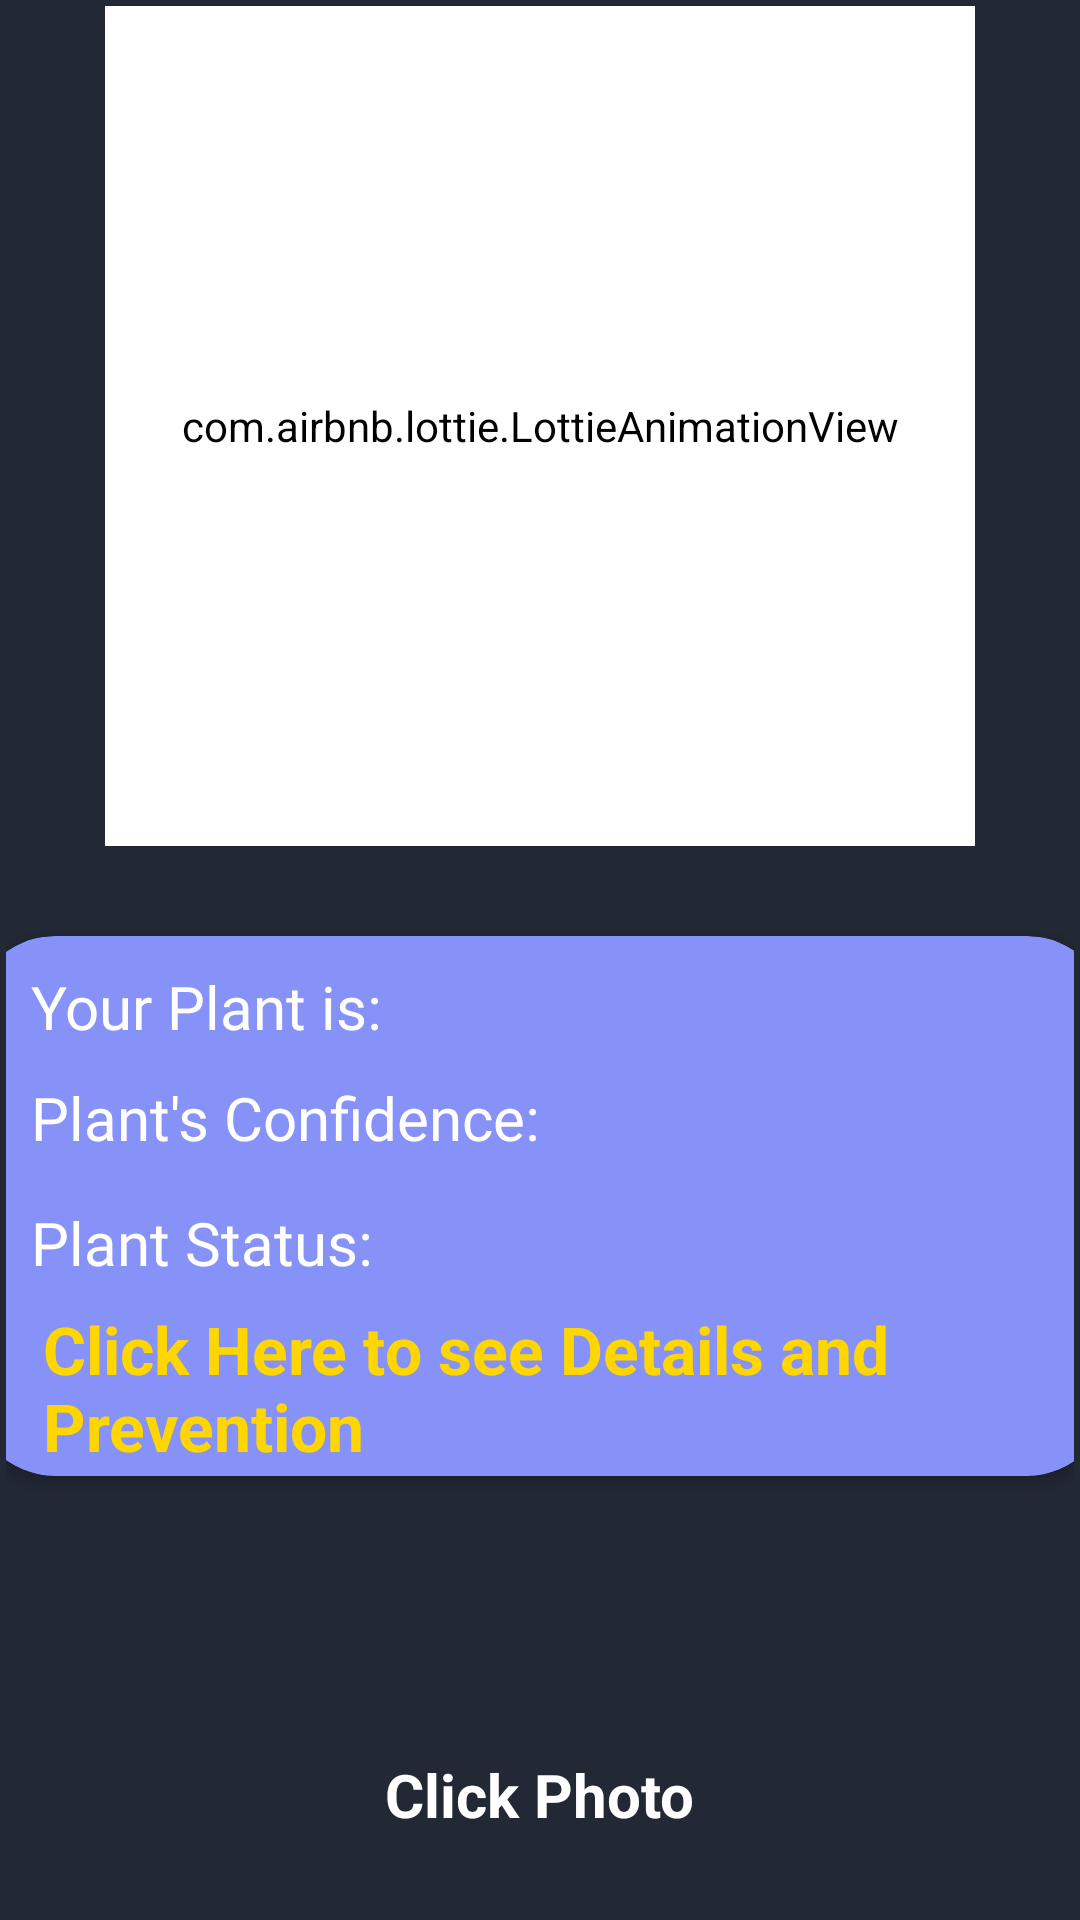

Produce the Android XML layout that renders to this screen, including the resource entries it uses.
<!-- AndroidManifest.xml: application theme Theme.AgroBez -->
<!-- res/layout/activity_leaf_scan.xml -->
<?xml version="1.0" encoding="utf-8"?>
<androidx.constraintlayout.widget.ConstraintLayout xmlns:android="http://schemas.android.com/apk/res/android"
    xmlns:app="http://schemas.android.com/apk/res-auto"
    xmlns:tools="http://schemas.android.com/tools"
    android:layout_width="match_parent"
    android:layout_height="match_parent"
    android:background="@color/layout_background"
    android:padding="2dp"
    tools:context=".LeafScan">

    <com.airbnb.lottie.LottieAnimationView
        android:id="@+id/uiAnimation"
        app:layout_constraintTop_toTopOf="parent"
        app:layout_constraintLeft_toLeftOf="parent"
        app:layout_constraintRight_toRightOf="parent"
        android:layout_width="290dp"
        android:layout_height="280dp"
        android:backgroundTint="@color/white"
        app:lottie_autoPlay="true"
        app:lottie_loop="true"
        app:lottie_rawRes="@raw/leafscanning" />

    <androidx.cardview.widget.CardView
        android:id="@+id/cv_LeafData"
        android:layout_width="380dp"
        android:layout_height="180dp"
        app:cardCornerRadius="28sp"
        app:layout_constraintLeft_toLeftOf="parent"
        app:layout_constraintRight_toRightOf="parent"
        app:layout_constraintTop_toBottomOf="@id/showPreviewImage"
        android:backgroundTint="#8692f7">

        <androidx.constraintlayout.widget.ConstraintLayout
            android:layout_width="match_parent"
            android:layout_height="match_parent"

            >

            <TextView
                android:id="@+id/plantIs"
                android:layout_width="wrap_content"
                android:layout_height="wrap_content"
                android:text="@string/your_plant_is"
                android:textColor="@color/white"
                android:textSize="20sp"
                android:layout_marginTop="10dp"
                android:fontFamily="@font/marko_one"
                android:layout_marginStart="20dp"
               app:layout_constraintTop_toTopOf="parent"
                app:layout_constraintStart_toStartOf="parent">
            </TextView>

            <TextView
                android:id="@+id/plantName"
                android:layout_width="wrap_content"
                android:layout_height="wrap_content"
                android:text=""
                android:textColor="@color/white"
                android:textSize="22sp"
                android:textStyle="bold"
                android:fontFamily="@font/marko_one"
                android:layout_marginTop="10dp"
                android:layout_marginStart="10dp"
               app:layout_constraintTop_toTopOf="parent"
                app:layout_constraintStart_toEndOf="@+id/plantIs">
            </TextView>


            <TextView
                android:id="@+id/pCTv"
                android:layout_width="wrap_content"
                android:layout_height="wrap_content"
                android:layout_marginStart="20dp"
                android:layout_marginTop="10dp"
                android:text="@string/plant_s_confidence_is"
                android:textColor="@color/white"
                android:fontFamily="@font/marko_one"
                android:textSize="20sp"
                app:layout_constraintStart_toStartOf="parent"
                app:layout_constraintTop_toBottomOf="@+id/plantIs" />
            <TextView
                android:id="@+id/plantConfidence"
                android:layout_width="wrap_content"
                android:layout_height="wrap_content"
                android:text=""
                android:textColor="@color/white"
                android:textSize="22sp"
                android:textStyle="bold"
                android:fontFamily="@font/marko_one"
                android:layout_marginTop="10dp"
                android:layout_marginStart="10dp"
                app:layout_constraintTop_toBottomOf="@+id/plantName"
                app:layout_constraintStart_toEndOf="@+id/pCTv">
            </TextView>

            <TextView
                android:id="@+id/plantDiseaseU"
                android:layout_width="wrap_content"
                android:layout_height="wrap_content"
                android:text="Plant Status: "
                android:textColor="@color/white"
                android:textSize="20sp"
                android:fontFamily="@font/marko_one"
                android:layout_marginTop="10dp"
                android:layout_marginStart="20dp"
                app:layout_constraintTop_toBottomOf="@+id/plantConfidence"
                app:layout_constraintStart_toStartOf="parent">
            </TextView>
            <TextView
                android:id="@+id/plantDiseaseValue"
                android:layout_width="wrap_content"
                android:layout_height="wrap_content"
                android:text=""
                android:textColor="@color/white"
                android:textSize="22sp"
                android:textStyle="bold"
                android:fontFamily="@font/marko_one"
                android:layout_marginTop="10dp"
                android:layout_marginStart="10dp"
                app:layout_constraintTop_toBottomOf="@+id/plantConfidence"
                app:layout_constraintStart_toEndOf="@+id/plantDiseaseU">
            </TextView>

            <TextView
                android:id="@+id/searchDetails"
                android:layout_width="400dp"
                android:layout_height="wrap_content"
                android:text="@string/click_here_to_see_details_and_prevention"
                android:textColor="#FFD600"
                android:textSize="22sp"
                android:textStyle="bold"
                android:padding="4dp"
                android:layout_marginBottom="5dp"
                android:layout_marginTop="10dp"
                android:layout_marginStart="20dp"
                app:layout_constraintLeft_toLeftOf="parent"
                app:layout_constraintBottom_toBottomOf="parent"
                app:layout_constraintTop_toBottomOf="@+id/plantDiseaseU"
                >
            </TextView>


        </androidx.constraintlayout.widget.ConstraintLayout>
    </androidx.cardview.widget.CardView>

    <ImageView
        android:id="@+id/showPreviewImage"
        android:padding="10dp"
        android:layout_marginTop="10dp"
        android:layout_width="400dp"
        android:layout_height="300dp"
        app:layout_constraintLeft_toLeftOf="parent"
        app:layout_constraintRight_toRightOf="parent"
        app:layout_constraintTop_toTopOf="parent"

         >

    </ImageView>




    <ImageView
        android:id="@+id/CameraButton"
        android:layout_width="50dp"
        android:layout_height="50dp"
        android:layout_marginStart="0dp"
        android:layout_marginBottom="60dp"
        android:src="@drawable/camphoto"
        app:layout_constraintRight_toRightOf="parent"
        app:layout_constraintBottom_toBottomOf="parent"
        app:layout_constraintLeft_toLeftOf="parent">

    </ImageView>

    <TextView
        android:id="@+id/clickTv"
        android:layout_width="wrap_content"
        android:layout_height="wrap_content"
        android:padding="8dp"
        android:text="Click Photo"
        android:textColor="@color/white"
        android:textSize="20sp"
        android:textStyle="bold"
        android:layout_marginBottom="20dp"
        android:layout_marginStart="0dp"
        app:layout_constraintRight_toRightOf="parent"
        app:layout_constraintBottom_toBottomOf="parent"
        app:layout_constraintLeft_toLeftOf="parent"
        app:layout_constraintTop_toBottomOf="@+id/CameraButton">

    </TextView>





</androidx.constraintlayout.widget.ConstraintLayout>
<!-- resources referenced by this layout -->
<resources>
  <color name="layout_background">#222834</color>
  <color name="white">#FFFFFFFF</color>
  <string name="click_here_to_see_details_and_prevention">Click Here to see Details and Prevention</string>
  <string name="plant_s_confidence_is">Plant\'s Confidence:</string>
  <string name="your_plant_is">Your Plant is:</string>
  <style name="Theme.AgroBez" parent="Theme.MaterialComponents.DayNight.DarkActionBar">
          
          <item name="colorPrimary">@color/purple_500</item>
          <item name="colorPrimaryVariant">@color/purple_700</item>
          <item name="colorOnPrimary">@color/white</item>
          
          <item name="colorSecondary">@color/teal_200</item>
          <item name="colorSecondaryVariant">@color/teal_700</item>
          <item name="colorOnSecondary">@color/black</item>
          
          <item name="android:statusBarColor">?attr/colorPrimaryVariant</item>
          
      </style>
  <color name="purple_500">#FF6200EE</color>
  <color name="purple_700">#FF3700B3</color>
  <color name="teal_200">#FF03DAC5</color>
  <color name="teal_700">#FF018786</color>
  <color name="black">#FF000000</color>
</resources>
